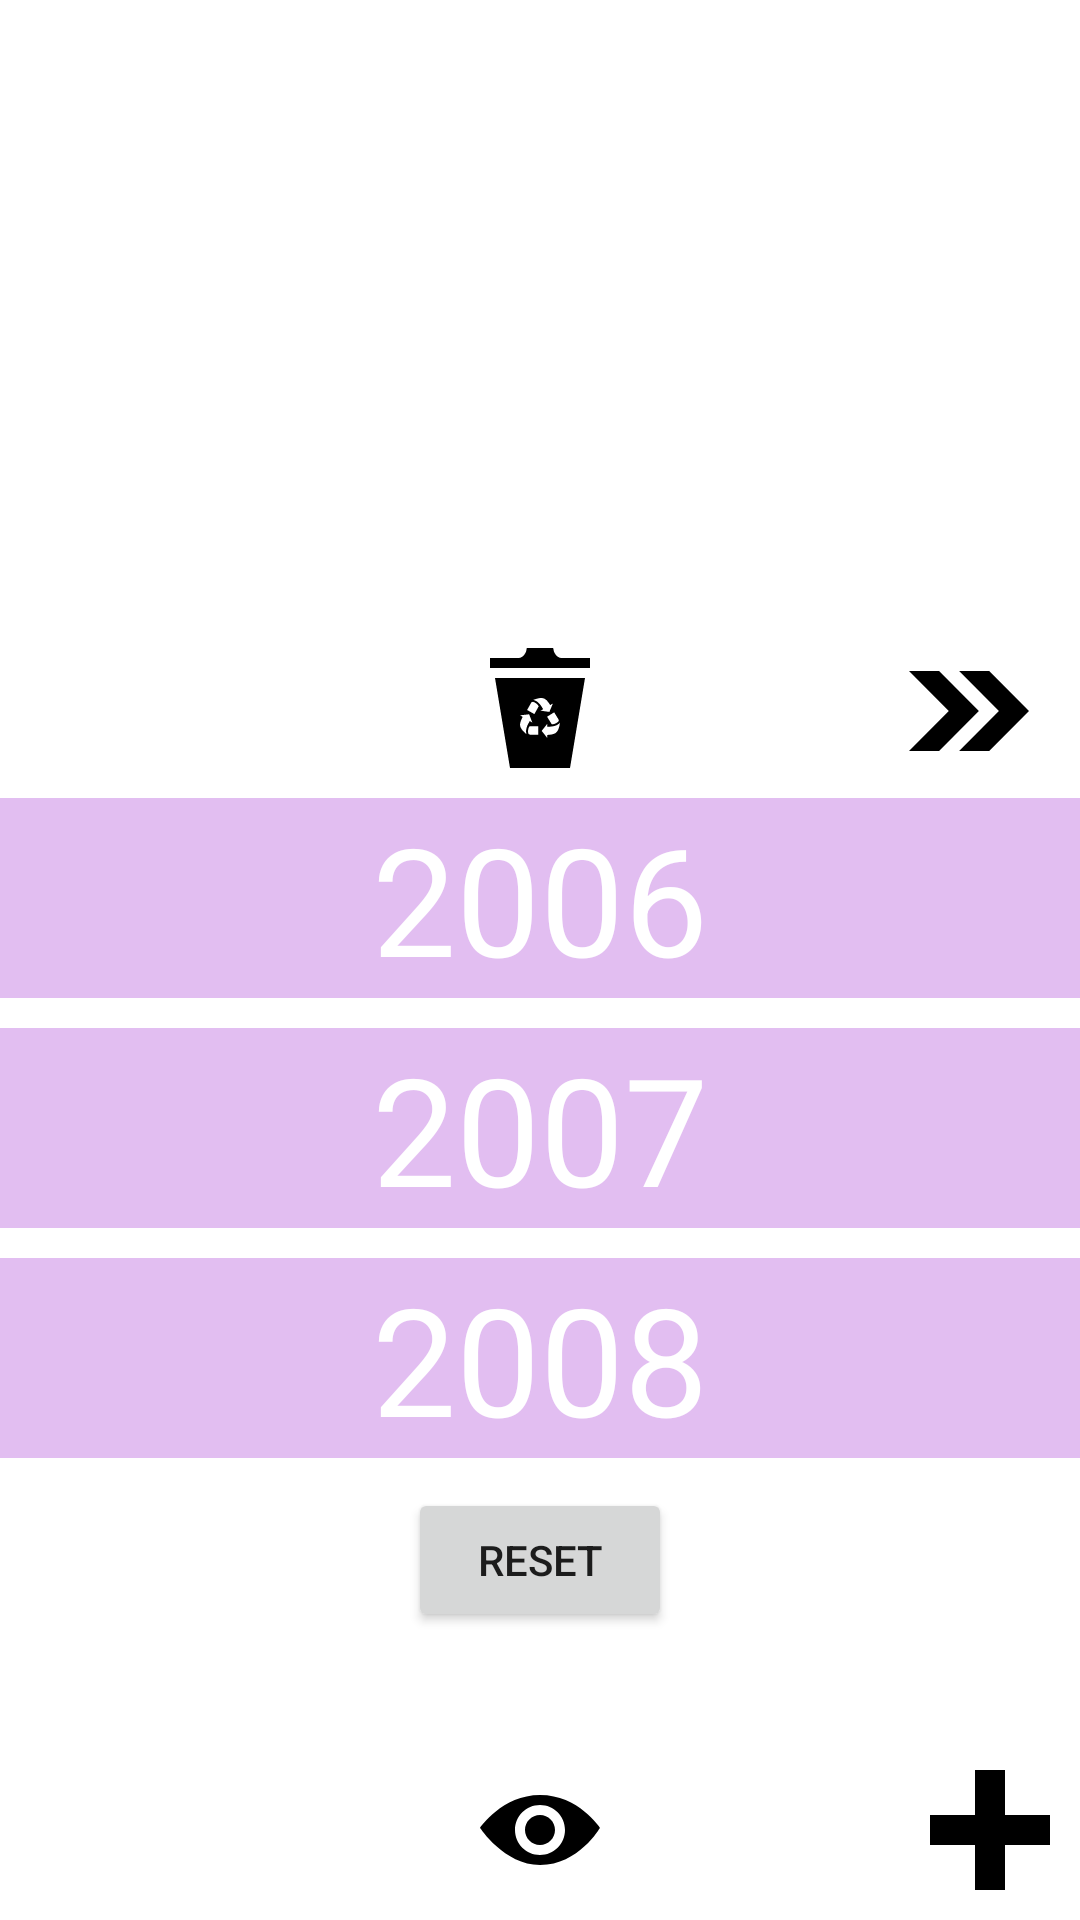

Write the Android layout XML for this screen, with the resource values it uses.
<!-- AndroidManifest.xml: application theme Theme.Flashcardapp -->
<!-- res/layout/activity_main.xml -->
<?xml version="1.0" encoding="utf-8"?>
<RelativeLayout xmlns:android="http://schemas.android.com/apk/res/android"
    xmlns:app="http://schemas.android.com/apk/res-auto"
    xmlns:tools="http://schemas.android.com/tools"
    android:layout_width="match_parent"
    android:layout_height="match_parent"
    tools:context="com.example.flashcardapp.MainActivity">

    <TextView
        android:id="@+id/question"
        android:layout_width="match_parent"
        android:layout_height="200dp"
        android:textSize="30sp"
        android:gravity="center"
        android:text="When was the first version of Android released?"
        android:textAlignment="center"
        android:elevation="10dp"
        android:textColor="@color/white"
        android:background="@drawable/ic_launcher_background" />

    <TextView
        android:id="@+id/answer"
        android:layout_width="match_parent"
        android:layout_height="200dp"
        android:layout_alignParentStart="true"
        android:layout_alignParentTop="true"
        android:background="#81B622"
        android:gravity="center"
        android:text="2008"
        android:textAlignment="center"
        android:textColor="#ffffff"
        android:textSize="40sp"
        android:visibility="invisible" />

    <TextView
        android:id="@+id/choiceOne"
        android:layout_width="match_parent"
        android:layout_height="wrap_content"
        android:layout_below="@id/deleteBtn"
        android:layout_marginTop="10dp"
        android:layout_centerHorizontal="true"
        android:background="#E2BEF1"
        android:gravity="center"
        android:text="2006"
        android:textColor="#ffffff"
        android:textSize="50sp" />
    <TextView
        android:id="@+id/choiceTwo"
        android:layout_width="match_parent"
        android:layout_height="wrap_content"
        android:layout_below="@+id/choiceOne"
        android:layout_marginTop="10dp"
        android:background="#E2BEF1"
        android:gravity="center"
        android:text="2007"
        android:textColor="#ffffff"
        android:textSize="50sp" />

    <TextView
        android:id="@+id/choiceThree"
        android:layout_width="match_parent"
        android:layout_height="wrap_content"
        android:layout_below="@+id/choiceTwo"
        android:layout_marginTop="10dp"
        android:background="#E2BEF1"
        android:gravity="center"
        android:text="2008"
        android:textColor="#ffffff"
        android:textSize="50sp" />

    <ImageView
        android:id="@+id/toggle"
        android:layout_width="40dp"
        android:layout_height="40dp"
        android:layout_alignParentBottom="true"
        android:layout_centerHorizontal="true"
        android:layout_marginBottom="10dp"
        android:src="@drawable/ic_open_eye" />

    <Button
        android:id="@+id/buttonR"
        android:layout_width="wrap_content"
        android:layout_height="wrap_content"
        android:layout_below="@+id/choiceThree"
        android:layout_centerInParent="true"
        android:layout_marginTop="10dp"
        android:gravity="center"
        android:text="Reset" />

    <ImageView
        android:id="@+id/add"
        android:layout_width="40dp"
        android:layout_height="40dp"
        android:layout_alignParentRight="true"
        android:layout_alignParentBottom="true"
        android:layout_marginBottom="10dp"
        android:layout_marginRight="10dp"
        android:src="@drawable/ic_add" />

    <ImageView
        android:id="@+id/nextBtn"
        android:layout_width="40dp"
        android:layout_height="40dp"
        android:layout_alignParentTop="true"
        android:layout_alignParentEnd="true"
        android:layout_marginTop="217dp"
        android:layout_marginEnd="17dp"
        android:visibility="visible"
        tools:visibility="visible"
        android:src="@drawable/ic_next"/>

    <ImageView
        android:id="@+id/deleteBtn"
        android:layout_width="40dp"
        android:layout_height="40dp"
        android:layout_alignParentTop="true"
        android:layout_centerHorizontal="true"
        android:layout_marginTop="216dp"
        android:src="@drawable/ic_delete" />



</RelativeLayout>
<!-- resources referenced by this layout -->
<resources>
  <color name="white">#FFFFFFFF</color>
  <!-- drawable ic_add (drawable) -->
  <vector xmlns:android="http://schemas.android.com/apk/res/android"
      android:width="24dp"
      android:height="24dp"
      android:viewportWidth="24"
      android:viewportHeight="24">
    <path
        android:fillColor="#FF000000"
        android:pathData="M24,9h-9v-9h-6v9h-9v6h9v9h6v-9h9z"/>
  </vector>
  <!-- drawable ic_delete (drawable) -->
  <vector xmlns:android="http://schemas.android.com/apk/res/android"
      android:width="24dp"
      android:height="24dp"
      android:viewportWidth="24"
      android:viewportHeight="24">
    <path
        android:fillColor="#FF000000"
        android:pathData="M6,24h12l3,-18h-18l3,18zM11.667,17.333h-1.645c-0.186,0 -0.345,-0.129 -0.383,-0.31 -0.083,-0.395 -0.003,-1.046 0.251,-1.357h1.776v1.667zM15.065,17.036c-0.403,0.25 -1.118,0.325 -1.605,0.356v0.608l-1.124,-1.421 1.124,-1.427v0.599c0.94,-0.002 1.933,-0.111 2.54,-0.827 -0.161,1.082 -0.377,1.766 -0.935,2.112zM15.698,14.264c0.097,0.158 0.071,0.361 -0.062,0.488 -0.292,0.279 -0.889,0.555 -1.285,0.502l-0.937,-1.51 1.417,-0.877 0.867,1.397zM12.23,10c0.747,0 1.181,0.421 1.808,1.401l0.536,-0.286 -0.699,1.671 -1.774,-0.258 0.527,-0.285c-0.458,-0.822 -1.055,-1.676 -1.976,-1.86 0.635,-0.238 1.147,-0.383 1.578,-0.383zM10.223,10.966c0.09,-0.162 0.28,-0.237 0.456,-0.183 0.386,0.12 0.915,0.509 1.062,0.882l-0.866,1.55 -1.456,-0.813 0.804,-1.436zM8.027,13.463l1.799,-0.206 0.642,1.674 -0.506,-0.32c-0.494,0.8 -0.948,1.738 -0.66,2.632 -0.835,-0.707 -1.302,-1.251 -1.302,-1.908 0,-0.474 0.309,-1.113 0.538,-1.544l-0.511,-0.328zM22,2v2h-20v-2h5.711c0.9,0 1.631,-1.099 1.631,-2h5.316c0,0.901 0.73,2 1.631,2h5.711z"/>
  </vector>
  <!-- drawable ic_next (drawable) -->
  <vector xmlns:android="http://schemas.android.com/apk/res/android"
      android:width="24dp"
      android:height="24dp"
      android:viewportWidth="24"
      android:viewportHeight="24">
    <path
        android:fillColor="#FF000000"
        android:pathData="M10.024,4h6.015l7.961,8 -7.961,8h-6.015l7.961,-8 -7.961,-8zM0,20h6.015l7.961,-8 -7.961,-8h-6.015l7.961,8 -7.961,8z"/>
  </vector>
  <!-- drawable ic_open_eye (drawable) -->
  <vector xmlns:android="http://schemas.android.com/apk/res/android"
      android:width="24dp"
      android:height="24dp"
      android:viewportWidth="24"
      android:viewportHeight="24">
    <path
        android:fillColor="#FF000000"
        android:pathData="M15,12c0,1.654 -1.346,3 -3,3s-3,-1.346 -3,-3 1.346,-3 3,-3 3,1.346 3,3zM24,11.551s-4.252,7.449 -11.985,7.449c-7.18,0 -12.015,-7.449 -12.015,-7.449s4.446,-6.551 12.015,-6.551c7.694,0 11.985,6.551 11.985,6.551zM17,12c0,-2.761 -2.238,-5 -5,-5 -2.761,0 -5,2.239 -5,5 0,2.762 2.239,5 5,5 2.762,0 5,-2.238 5,-5z"/>
  </vector>
  <style name="Theme.Flashcardapp" parent="Theme.MaterialComponents.DayNight.DarkActionBar">
          
          <item name="colorPrimary">@color/purple_500</item>
          <item name="colorPrimaryVariant">@color/purple_700</item>
          <item name="colorOnPrimary">@color/white</item>
          
          <item name="colorSecondary">@color/teal_200</item>
          <item name="colorSecondaryVariant">@color/teal_700</item>
          <item name="colorOnSecondary">@color/black</item>
          
          <item name="android:statusBarColor" tools:targetApi="l">?attr/colorPrimaryVariant</item>
          
      </style>
  <color name="purple_500">#FF6200EE</color>
  <color name="purple_700">#FF3700B3</color>
  <color name="teal_200">#FF03DAC5</color>
  <color name="teal_700">#FF018786</color>
  <color name="black">#FF000000</color>
</resources>
